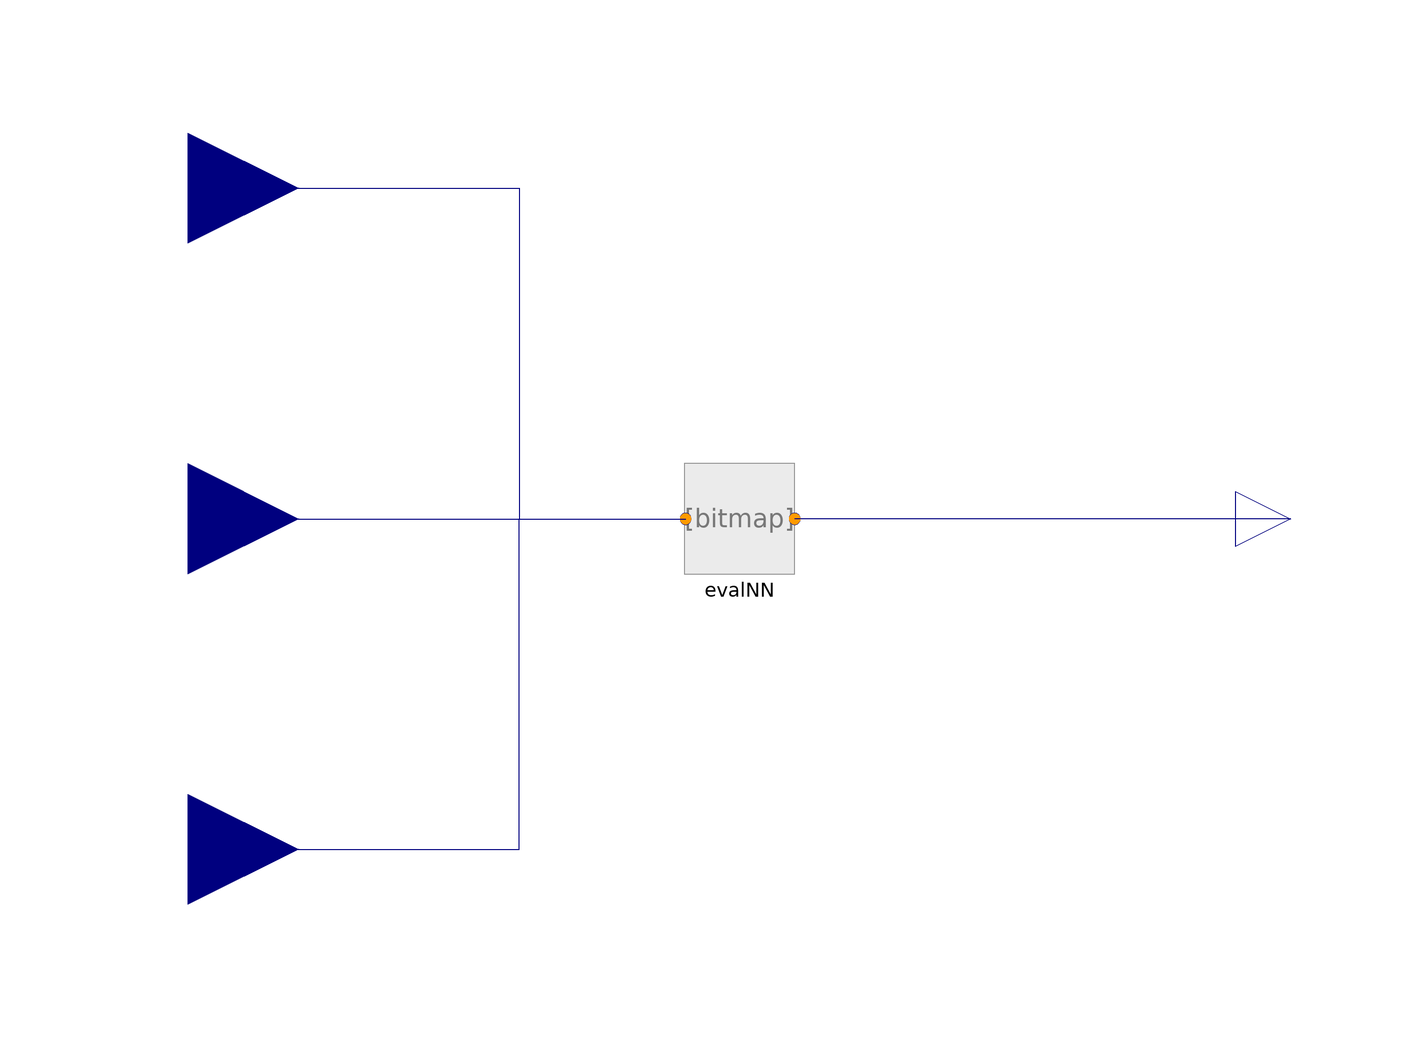

Above is the diagram view of the following Modelica model: its components placed by their Placement annotations and its connect equations drawn as lines.

model PipeLocalHeatTransfer_onnx

  parameter Integer batchSize = 1 "number of simultaneous evaluations";

  Modelica.Blocks.Interfaces.RealInput Re[batchSize] annotation (Placement(transformation(extent={{-120,40},{-80,80}})));
  Modelica.Blocks.Interfaces.RealInput Pr[batchSize] annotation (Placement(transformation(extent={{-120,-20},{-80,20}})));
  Modelica.Blocks.Interfaces.RealInput dByL[batchSize] annotation (Placement(transformation(extent={{-120,-80},{-80,-40}})));
  Modelica.Blocks.Interfaces.RealOutput Nu[batchSize] annotation (Placement(transformation(extent={{90,-10},{110,10}})));
  Blocks.EvaluateSimpleFeedForwardNeuralNetwork evalNN(
    pathToTfLiteFile=Modelica.Utilities.Files.loadResource(
        "modelica://SMArtIInt//Resources//ExampleNeuralNets//NNHeatTransfer//model.onnx"),
    numberOfInputs=3,
    numberOfOutputs=1,
    batchSize=batchSize) annotation (Placement(transformation(extent={{-10,-10},{10,10}})));
equation
  connect(Re, evalNN.arrayIn[:, 1]) annotation (Line(points={{-100,60},{-40,60},{-40,0},{-9.8,0}},  color={0,0,127}));
  connect(Pr, evalNN.arrayIn[:, 2]) annotation (Line(points={{-100,0},{-54,0},{-54,0},{-9.8,0}},
                                                                                  color={0,0,127}));
  connect(dByL, evalNN.arrayIn[:, 3]) annotation (Line(points={{-100,-60},{-40,-60},{-40,0},{-9.8,0}},  color={0,0,127}));
  connect(Nu, evalNN.arrayOut[:, 1]) annotation (Line(points={{100,0},{10,0}},   color={0,0,127}));
end PipeLocalHeatTransfer_onnx;